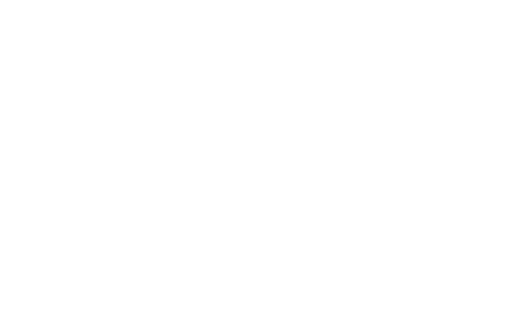
t = 0.00 s
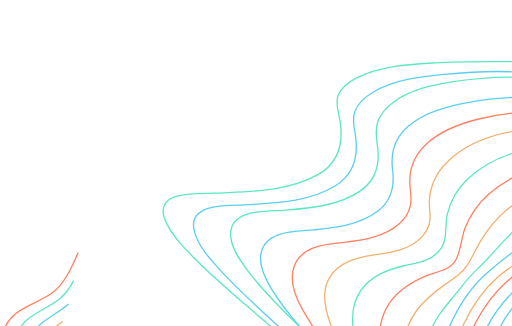
t = 1.00 s
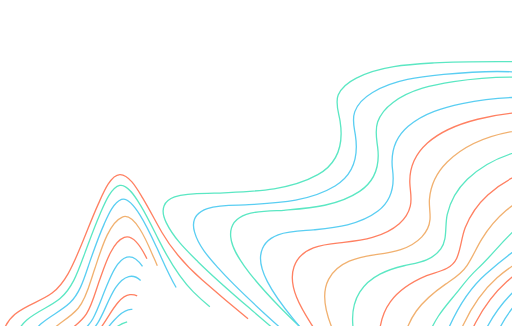
t = 1.47 s
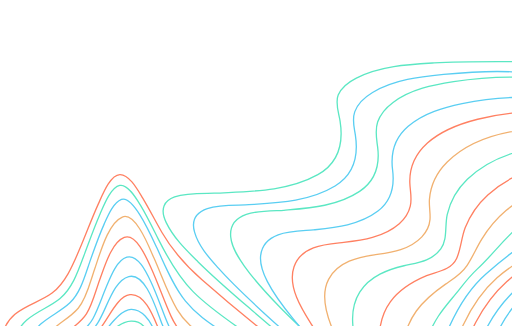
t = 1.94 s
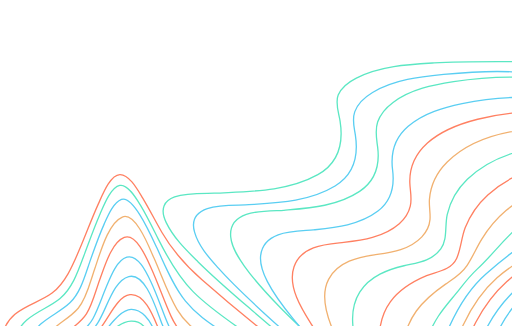
t = 2.42 s
t = 3.00 s: frame unchanged from t = 2.42 s, image omitted

The animated SVG that drew these frames (rendered in a browser with its animation timeline set to each time). Animation: 2 CSS @keyframes rules; one cycle of 3.00 s.

<svg width="780" height="496" viewBox="0 0 780 496" fill="none" xmlns="http://www.w3.org/2000/svg" style="">
<path fill-rule="evenodd" clip-rule="evenodd" d="M510.526 603.472C510.447 581.492 478.815 556.773 465.303 544.03C438.586 518.824 410.8 495.548 383.27 471.901C355.741 448.253 328.138 424.669 301.887 398.708C284.842 381.855 264.814 362.874 253.255 338.81C228.629 287.527 306.272 295.143 326.383 294.021C377.547 291.155 436.233 292.463 484.191 265.758C512.82 249.815 524.236 223.078 518.087 184.109C516.105 171.436 510.239 156.853 515.208 144.507C520.515 131.32 532.724 123.711 542.857 118.609C579.815 100.019 622.308 97.8651 661.412 95.5317C703.578 92.9676 746.14 93.7176 788.009 93.5189C805.762 93.4355 824.303 85.1854 841.209 78.4802C863.372 69.6917 885.273 59.8198 907.252 50.2749C955.607 29.326 1005.43 7.26165 1056.59 1.94109C1088.63 -1.39228 1123.65 3.11418 1148.53 32.1081C1161.03 46.6659 1167.57 68.3071 1174.8 87.5316C1183.54 110.756 1191.94 134.205 1201.25 157.064C1231.24 230.687 1274.06 302.63 1343.56 306.245C1354.08 306.79 1364.4 305.015 1374.87 304.681C1381.53 304.476 1387.46 306.559 1389.94 315.579C1396.17 338.201 1376.59 373.913 1368.57 391.861C1350.99 431.15 1331.17 468.676 1312.61 507.177C1300.32 532.638 1279.06 567.434 1278.84 598.37C1278.64 625.934 1306.98 645.857 1322.41 659.435C1336.87 672.146 1363.07 689.935 1364.65 715.794C1365.42 728.333 1359.03 738.724 1352.35 746.788C1340.65 760.891 1327.18 770.839 1316.65 786.929C1299.4 813.327 1284.98 849.648 1287.32 885.219C1288.95 909.866 1299.82 926.008 1313.65 941.437C1319.46 947.924 1324.17 952.514 1324.48 963.046C1324.98 979.771 1319.91 997.47 1315.74 1012.98C1300.82 1068.47 1279.62 1122.13 1256.04 1172.23C1244.26 1197.27 1231.53 1222.23 1215.91 1243.59C1205.67 1257.62 1191.87 1274.31 1176.27 1274.29C1158.2 1274.29 1139.08 1265.86 1121.51 1259.55C1088.7 1247.76 1056.29 1234.13 1024.01 1220.15C949.361 1187.8 875.409 1152.84 802.16 1115.25C750.565 1088.73 697.875 1062.18 649.366 1026.92C639.906 1020 630.977 1011.92 622.699 1002.81C613.855 993.239 602.88 988.957 591.751 985.765C522.68 965.95 447.01 981.162 377.651 990.7C360.047 993.117 342.442 995.547 324.788 997.239C309.611 998.694 291.442 1002.87 276.691 996.598C247.626 984.258 273.034 938.777 283.777 920.245C321.597 854.994 370.393 799.788 415.621 743.429C437.125 716.589 458.792 689.819 479.127 661.46C489.716 646.716 510.596 622.742 510.526 603.472Z" stroke="#5BE7C3" stroke-width="2" class="iscSzvDp_0"></path>
<path fill-rule="evenodd" clip-rule="evenodd" d="M523.56 599.76C511.967 576.501 491.628 559.31 474.745 543.131C450.45 519.84 425.391 497.843 400.709 475.212C377.37 453.811 353.982 432.166 332.369 407.863C319.19 393.042 302.654 375.319 296.412 353.399C282.871 305.888 355.717 313.096 373.701 311.853C418.41 308.778 469.098 308.073 510.46 283.058C536.287 267.437 546.898 241.531 541.389 205.566C539.486 193.123 536.054 182.499 540.398 170.12C545.421 155.793 556.973 146.861 567.564 140.556C600.74 120.801 639.955 116.605 675.917 113.112C713.069 109.505 751.778 106.961 787.736 109.601C802.115 110.652 818.665 104.687 832.896 100.112C854.791 93.0634 876.464 84.9323 898.25 77.3715C942.528 61.9935 987.955 47.1795 1034.02 45.4943C1067.27 44.2769 1101.95 50.8766 1129.61 76.3847C1157.65 102.252 1170.09 142.35 1185.64 180.468C1212.5 246.369 1248.76 326.494 1310.89 340.418C1320.31 342.532 1329.37 341.385 1338.78 341.904C1343.62 342.167 1349.13 343 1351.58 349.17C1357.95 365.189 1340.49 394.478 1334.62 406.748C1318.38 440.656 1300.13 472.905 1283.12 506.16C1269.61 532.565 1252.48 561.905 1247.26 593.206C1240.92 631.189 1282.35 658.216 1296.92 684.961C1322.19 731.338 1274.32 757.762 1250.73 779.875C1223.63 805.261 1201.26 851.574 1225.56 890.852C1234.85 905.871 1246.28 914.823 1250.43 934.423C1256.92 965.076 1252.01 1000.11 1246.75 1030.41C1238.81 1075.96 1226.26 1121.02 1209.19 1162.18C1196.97 1191.66 1176.68 1237.87 1146.98 1234.41C1126.98 1232.1 1106.65 1223.64 1087.18 1216.17C1058.03 1204.99 1029.24 1192.25 1000.6 1179.01C934.505 1148.54 869.136 1114.93 805.05 1077.98C761.323 1052.75 639.35 949.66 630.172 945.982C602.807 935.025 571.694 936.954 543.482 938.652C505.953 940.907 468.612 946.751 431.301 952.165C413.541 954.728 395.691 957.862 377.836 959.124C365.128 960.021 348.439 960.79 337.307 951.236C315.58 932.597 339.787 889.949 349.797 871.905C380.464 816.59 419.258 768.687 455.631 719.708C473.481 695.661 491.604 671.652 507.807 645.676C514.342 635.187 530.724 614.126 523.56 599.76Z" stroke="#5ACEF2" stroke-width="2" class="iscSzvDp_1"></path>
<path fill-rule="evenodd" clip-rule="evenodd" d="M539.597 587.839C507.938 541.295 464.243 506.679 426.531 467.806C407.603 448.29 388.556 428.242 372.231 404.995C363.738 392.907 353.134 377.621 351.498 360.771C347.126 315.695 412.783 321.79 432.435 320.079C470.43 316.759 513.352 314.24 547.822 291.237C568.881 277.175 579.252 254.095 575.316 223.76C573.571 210.301 570.854 198.867 575.316 185.651C579.837 172.262 589.257 162.814 598.795 155.732C626.205 135.364 660.268 128.852 691.129 124C727.332 118.349 763.807 116.142 800.259 117.398C832.186 118.481 863.959 106.297 895.132 98.2666C936.428 87.6336 978.473 78.3466 1020.73 79.7502C1054.1 80.8655 1087.74 89.6269 1116.27 112.912C1145.26 136.626 1162.69 172.121 1178.41 210.423C1202.17 268.324 1231.77 345.915 1283.89 367.905C1291.47 371.11 1298.54 371.462 1306.35 372.02C1310.15 372.289 1315.05 372.372 1316.94 377.493C1321.47 389.825 1304.72 413.731 1300.04 422.063C1285.12 448.662 1268.94 474.062 1253.65 500.308C1239.37 524.81 1223.82 550.345 1214.95 579.058C1200.84 624.789 1245.96 651.528 1244.7 695.105C1243.91 722.158 1223.88 741.559 1208.01 754.98C1188.48 771.484 1160.35 782.335 1150.58 812.452C1143.3 834.885 1154.72 847.94 1163.52 864.963C1178.43 893.805 1179.45 932.902 1177.9 966.288C1175.81 1011.4 1167.63 1057.18 1153.72 1098.65C1147.41 1117.45 1139.69 1137.01 1128.31 1151.61C1117.66 1165.29 1107.58 1168.8 1093.34 1165.99C1049.75 1157.41 1005.74 1133.47 963.947 1112.09C911.432 1085.22 859.641 1055.56 809.396 1022.18C775.134 999.424 740.1 975.344 710.027 943.9C702.189 935.703 694.163 926.794 688.432 915.981C684.099 907.854 682.26 901.144 674.958 896.503C653.313 882.756 623.206 886.351 600.015 887.78C562.932 890.056 526.028 896.113 489.174 901.567C467.668 904.771 427.155 914.853 409.982 890.671C395.159 869.79 413.046 834.186 422.183 815.791C445.295 769.273 475.025 728.446 502.609 686.407C515.251 667.141 528.388 647.727 538.829 626.308C541.496 620.847 545.769 613.611 546.503 606.977C547.326 599.376 543.484 593.575 539.597 587.839Z" stroke="#5BE7C3" stroke-width="2" class="iscSzvDp_2"></path>
<path fill-rule="evenodd" clip-rule="evenodd" d="M542.319 598.666C513.065 557.512 477.822 523.703 446.416 485.192C432.334 467.925 418.114 449.811 407.384 428.747C401.613 417.419 395.484 403.161 397.076 389.081C401.643 348.672 455.643 352.321 477.46 349.955C509.877 346.478 547.118 342.976 575.782 321.187C594.559 306.915 601.6 285.838 598.094 258.654C594.331 229.495 602.745 208.329 621.894 192.062C645.902 171.684 676.207 163.378 704.083 157.477C737.667 150.401 771.677 147.264 805.697 148.105C838.784 148.926 870.839 141.755 903.708 137.092C947.286 130.915 992.262 127.869 1035.35 140.53C1072.86 151.556 1106.75 175.853 1132.15 213.428C1158.68 252.644 1171.82 302.053 1193.36 345.439C1206.8 372.501 1225.53 408.298 1250.64 418.818C1259.02 422.326 1274.28 417.593 1267.59 434.853C1263.77 444.725 1256.61 453.384 1250.96 461.453C1241.83 474.493 1232.39 487.174 1223.1 500.035C1203.31 527.449 1182.11 555.447 1167.28 587.909C1148.59 628.781 1176.37 660.236 1172.99 701.678C1171.17 723.981 1159.18 741.78 1146.49 755.763C1138.29 764.82 1129.31 772.665 1120.14 779.983C1110.57 787.629 1099.24 793.453 1090.89 803.337C1078.99 817.404 1084.15 834.055 1086.39 852.239C1090.31 884.196 1091.18 916.658 1088.95 948.889C1086.24 988.394 1079.87 1029.03 1066.44 1064.93C1061.22 1078.91 1054.61 1093.72 1044.79 1103.09C1034.96 1112.46 1024.8 1111.82 1013.55 1109C980.164 1100.66 946.85 1081.26 915.181 1062.87C875.545 1039.85 836.687 1014.12 799.579 984.853C773.964 964.649 748.266 942.821 726.836 915.426C720.604 907.453 714.673 898.916 709.879 889.384C706.586 882.848 704.821 874.413 700.051 869.5C685.127 854.164 655.164 858.743 637.661 859.635C602.73 861.412 568.35 869.859 533.463 871.912C514.424 873.034 484.605 875.857 470.622 854.888C457.473 835.178 469.383 804.133 477.241 785.14C492.687 747.797 513.437 714.526 532.035 679.812C539.681 665.528 548.061 650.583 553.014 634.271C557.417 619.737 549.816 609.217 542.319 598.666Z" stroke="#5ACEF2" stroke-width="2" class="iscSzvDp_3"></path>
<path fill-rule="evenodd" clip-rule="evenodd" d="M549.514 599.344C526.229 563.13 498.158 530.983 474.704 494.18C460.976 472.627 437.334 436.393 447.951 406.008C459.599 372.619 500.199 371.709 523.667 369.019C551.6 365.817 584.402 361.442 608.306 340.594C615.867 334.003 622.307 325.279 625.037 313.789C627.96 301.491 624.765 290.731 624.348 278.42C623.476 252.595 635.396 231.862 651.171 217.624C673.465 197.493 701.343 187.975 727.675 181.339C757.507 173.855 787.835 170.165 818.224 170.323C847.266 170.451 876.001 169.618 905.073 168.657C943.092 167.376 981.646 169.445 1018.53 182.505C1054.86 195.379 1087.89 219.507 1113.83 254.997C1139.14 289.629 1156.22 331.96 1171.18 375.078C1179.66 399.552 1194 436.124 1214.24 448.486C1223.25 453.988 1232.08 453.61 1222.51 467.919C1210.45 485.936 1194.21 500.392 1180.25 515.803C1160.11 538.041 1139.46 560.715 1122.56 587.155C1111.77 604.038 1106.95 620.422 1107.7 642.283C1108.27 658.936 1110.88 675.416 1109.56 692.133C1106.47 731.37 1082.58 758.278 1061.45 783.334C1047.86 799.449 1035.45 811.74 1028.46 834.664C1020.19 861.757 1016.71 891.233 1011.18 919.364C1005.11 950.255 998.094 982.389 984.837 1009.6C973.036 1033.82 958.683 1044.68 937.201 1038.16C903.695 1027.99 870.67 1002.93 840.925 979.75C810.649 956.167 780.894 929.65 755.805 897.235C742.26 879.73 733.016 859.176 720.987 840.371C705.856 816.762 671.627 825.703 651.285 827.702C617.516 831.019 511.262 855.845 521.066 775.437C525.159 741.874 541.275 710.9 553.061 681.283C557.946 668.992 565.016 654.241 566.121 640.156C567.325 624.816 556.514 610.245 549.514 599.344Z" stroke="#FF8062" stroke-width="2" class="iscSzvDp_4"></path>
<path fill-rule="evenodd" clip-rule="evenodd" d="M561.808 602.411C544.014 569.594 522.719 538.591 507.45 503.146C497.546 480.191 487.819 449.521 500.596 425.233C515.018 397.824 546.817 391.435 570.183 387.943C594.256 384.348 622.995 381.323 642.671 360.541C648.931 353.921 654.091 344.994 655.052 334.305C655.978 324.051 653.363 313.798 654.23 303.359C656.171 279.917 667.161 260.602 681.33 246.594C723.242 205.151 785.622 195.935 836.191 194.852C861.503 194.314 887.553 197.14 913.028 199.165C946.085 201.793 979.192 207.432 1010.72 221.024C1077.75 249.913 1122.68 313.984 1154.06 393.71C1163.93 418.805 1171.49 445.958 1186.97 466.125C1194.94 476.538 1193.2 484.017 1185.04 493.514C1172.29 508.356 1156.74 519.699 1142.58 532.086C1122.45 549.703 1101.89 567.582 1084.08 588.685C1071.81 603.232 1063.1 617.247 1060.46 639.061C1058.57 654.614 1059.01 670.462 1057.88 686.111C1055.72 715.839 1048.32 745.344 1035.23 770.003C1024.83 789.549 1012.45 807.312 999.656 824.25C983.02 846.301 968.951 868.705 956.317 894.876C939.568 929.52 916.034 993.424 876.583 976.512C833.071 957.851 792.288 910.436 764.372 864.494C754.997 849.069 747.301 830.152 734.657 818.777C715.729 801.776 696.524 802.372 674.01 802.442C640.304 802.538 566.959 812.003 566.166 746.689C565.854 720.812 574.511 696.345 578.656 671.455C583.331 643.579 573.961 624.777 561.808 602.411Z" stroke="#F1B170" stroke-width="2" class="iscSzvDp_5"></path>
<path fill-rule="evenodd" clip-rule="evenodd" d="M575.061 605.341C557.461 562.57 517.993 492.287 548.011 444.725C563.868 419.59 591.914 410.145 615.441 404.516C634.375 399.962 657.208 398.253 671.513 378.951C682.028 364.76 677.36 344.108 681.389 326.343C686.389 304.32 697.865 286.3 711.967 272.756C751.375 234.902 806.169 223.286 853.575 220.814C902.81 218.252 957.059 230.234 1003.39 253.282C1061.16 282.029 1104.43 336.462 1134.7 405.393C1140.29 418.117 1145.36 431.175 1150.72 444.053C1154.32 452.692 1159.66 461.049 1162.5 470.136C1167.23 485.288 1161.66 497.673 1152.73 507.548C1139.89 521.764 1124.11 531.882 1109.47 542.551C1089.45 557.152 1068.98 571.49 1050.35 588.621C1037.83 600.148 1024.73 612.565 1020.25 632.564C1017.19 646.204 1016.56 660.651 1016.67 674.778C1016.91 705.069 1015.68 729.564 1004.75 757.305C986.76 802.85 959.1 843.802 929.88 877.877C906.947 904.62 870.661 946.162 837.248 928.282C807.269 912.273 789.733 873.952 769.982 842.97C760.379 827.908 749.592 814.152 736.916 803.439C720.936 789.933 705.892 784.266 686.959 782.056C655.092 778.336 607.042 777.369 597.191 727.931C593.554 709.686 595.63 690.788 593.723 672.307C591.23 647.869 583.941 626.916 575.061 605.341Z" stroke="#5BE7C3" stroke-width="2" class="iscSzvDp_6"></path>
<path fill-rule="evenodd" clip-rule="evenodd" d="M593.363 606.926C580.83 560.126 564.365 501.145 594.636 459.55C609.298 439.4 629.923 428.136 649.884 419.718C664.18 413.686 686.88 411.91 695.645 393.363C702.082 379.714 702.974 360.885 708.797 346.261C716.799 326.156 728.922 309.597 743.144 296.633C780.194 262.854 828.45 249.801 872.458 246.063C968.08 237.954 1065.37 302.544 1116.54 408.813C1131.8 440.49 1151.49 474.205 1126.84 506.568C1099.92 541.874 1059.37 558.414 1027.24 583.5C1014.96 593.078 999.321 604.592 992.473 621.934C988.353 632.359 988.07 645.437 987.882 656.913C987.387 686.14 985.51 712.426 976.424 739.698C962.39 781.844 940.012 820.727 914.653 852.577C892.538 880.349 860.999 912.987 828.881 892.966C804.255 877.579 788.637 844.922 769.503 820.849C748.209 794.038 721.875 775.971 692.956 767.144C664.824 758.578 633.969 752.802 619.143 716.413C614.057 703.931 608.744 687.769 606.837 673.953C603.759 651.174 599.253 628.758 593.363 606.926V606.926Z" stroke="#FF8062" stroke-width="2" class="iscSzvDp_7"></path>
<path fill-rule="evenodd" clip-rule="evenodd" d="M613.77 607.251C607.971 559.993 607.327 510.716 634.267 473.469C646.84 456.093 662.733 443.748 678.804 432.563C690.629 424.333 702.84 417.391 711.671 403.899C719.853 391.406 726.073 376.901 733.972 364.082C744.392 347.094 756.861 332.387 770.897 320.528C806.084 290.858 848.887 276.981 889.836 272.167C909.659 269.828 931.162 268.61 950.852 274.988C969.867 281.141 988.669 290.871 1006.15 302.216C1043.32 326.31 1075.53 361.595 1098.89 406.206C1114.9 436.806 1123.56 466.559 1102.82 497.601C1079.44 532.592 1042.79 551.898 1012.58 574.607C991.861 590.183 968.638 605.45 964.767 638.55C961.685 664.887 959.182 689.885 951.208 714.78C939.341 751.501 921.892 784.764 899.896 812.598C879.781 837.954 854.333 859.471 825.56 845.928C802.763 835.179 785.076 811.098 765.159 793.881C742.962 774.652 718.574 764.051 692.894 755.526C669.815 747.834 648.083 736.015 633.167 710.921C630.114 705.793 626.907 700.211 624.553 694.474C621.55 687.154 621.783 679.898 621.193 671.694C619.657 650.042 616.391 628.64 613.77 607.251Z" stroke="#F1B170" stroke-width="2" class="iscSzvDp_8"></path>
<path fill-rule="evenodd" clip-rule="evenodd" d="M636.27 603.391C636.765 558.503 645.112 516.08 667.972 481.097C677.745 466.133 689.416 453.806 700.17 440.093C708.828 429.038 717.012 418.766 726.968 409.656C750.586 388.085 769.781 360.171 794.88 340.962C828.385 315.283 866.765 301.088 904.847 295.413C923.442 292.639 942.652 291.67 961.465 294.803C977.623 297.493 993.098 306.937 1007.45 316.599C1035.59 335.525 1062.91 362.424 1081.18 396.457C1121.45 471.487 1042.04 526.037 1001.29 557.983C982.542 572.678 953.901 589.698 946.223 618.806C940.735 639.6 937.391 660.747 930.323 680.9C911.336 735.02 872.793 798.674 821.431 790.2C799.452 786.579 779.42 771.871 758.903 761.997C737.776 751.828 715.971 746.159 694.013 739.938C673.49 734.128 657.134 725.859 643.879 703.691C637.543 693.104 638.103 680.431 637.538 667.443C636.617 646.11 636.047 624.654 636.27 603.391Z" stroke="#5BE7C3" stroke-width="2" class="iscSzvDp_9"></path>
<path fill-rule="evenodd" clip-rule="evenodd" d="M656.759 597.639C665.01 529.884 695.657 455.914 740.719 416.566C793.726 370.279 851.15 331.302 914.481 320.097C943.843 314.901 976.007 312.345 1003.71 329.335C1024.8 342.257 1049.29 361.573 1060.89 388.736C1089.28 455.178 1026.14 508.07 990.16 538.808C970.79 555.356 946.134 571.481 931.535 595.646C923.065 609.657 918.741 628.191 911.903 643.58C891.179 690.212 857.066 727.825 814.573 734.552C794.926 737.659 775.134 733.815 755.636 730.759C735.676 727.633 715.468 725.935 695.632 721.572C679.798 718.087 661.138 712.187 655.306 690.27C647.952 662.652 653.392 625.308 656.759 597.639Z" stroke="#5ACEF2" stroke-width="2" class="iscSzvDp_10"></path>
<path fill-rule="evenodd" clip-rule="evenodd" d="M676.85 586.757C688.884 523.055 714.368 460.919 757.209 422.89C779.928 402.725 806.301 388.805 831.621 375.052C860.322 359.465 890.309 347.365 920.936 341.364C959.07 333.888 1020.83 327.149 1040.76 383.349C1060.53 439.131 1010.56 488.502 981.01 516.637C962.064 534.661 941.788 551.203 923.687 570.907C913.871 581.589 906.31 593.931 898.004 606.46C875.047 641.174 842.32 668.655 808.962 683.325C776.631 697.546 736.635 703.843 702.508 699.143C687.782 697.123 677.257 690.307 672.804 670.931C666.633 643.995 671.875 613.071 676.85 586.757Z" stroke="#F1B170" stroke-width="2" class="iscSzvDp_11"></path>
<path fill-rule="evenodd" clip-rule="evenodd" d="M696.814 569.599C708.769 513.513 734.556 462.285 772.169 428.623C814.332 390.888 868.624 369.919 918.525 359.256C945.049 353.592 1002.53 338.236 1016.05 382.185C1029.57 426.133 990.484 469.443 967.989 493.285C940.688 522.177 911.252 550.074 881.852 575.997C856.307 598.536 829.05 621.58 801.382 638.986C785.777 648.86 769.522 656.922 752.808 663.076C740.432 667.597 724.695 674.34 711.72 670.975C678.992 662.476 691.096 596.416 696.814 569.599Z" stroke="#FF8062" stroke-width="2" class="iscSzvDp_12"></path>
<path fill-rule="evenodd" clip-rule="evenodd" d="M721.457 552.804C747.688 446.737 830.797 394.572 910.817 376.389C929.412 372.169 981.538 356.951 991.932 389.352C1002 420.767 969.972 458.022 954.975 475.673C908.506 530.368 851.094 570.922 796.691 611.098C779.71 623.638 749.084 650.851 728.019 638.298C705.149 624.644 716.022 574.797 721.457 552.804Z" stroke="#5ACEF2" stroke-width="2" class="iscSzvDp_13"></path>
<path fill-rule="evenodd" clip-rule="evenodd" d="M748.326 532.387C771.138 454.278 837.489 409.479 898.492 394.71C913.434 391.097 951.381 379.846 962.698 401.643C973.17 421.806 948.178 451.023 938.828 462.633C918.012 488.486 893.343 509.783 868.971 530.254C846.437 549.193 823.66 568.607 799.949 584.625C787.46 593.057 764.037 611.048 749.845 598.029C734.566 584.023 743.261 549.732 748.326 532.387Z" stroke="#5ACEF2" stroke-width="2" class="iscSzvDp_14"></path>
<path fill-rule="evenodd" clip-rule="evenodd" d="M777.935 509.567C795.322 458.558 841.889 425.434 882.967 414.427C894.02 411.472 917.909 403.805 927.234 417.428C935.818 429.973 921.983 448.365 915.843 456.859C888.63 494.508 848.779 528.138 812.266 548.793C803.086 553.986 786.583 564.179 777.14 553.697C767.453 542.934 773.941 521.279 777.935 509.567Z" stroke="#5BE7C3" stroke-width="2" class="iscSzvDp_15"></path>
<path fill-rule="evenodd" clip-rule="evenodd" d="M14.8456 663.572C14.2172 613.531 -6.34107 561.524 3.81187 510.535C12.149 468.658 54.1214 465.162 79.3009 446.189C99.3099 431.116 110.665 404.414 121.486 378.795C131.209 355.795 139.941 332.103 150.183 309.48C156.814 294.855 168.199 266.137 182.577 265.618C196.342 265.119 208.964 287.498 216.959 300.727C227.384 317.971 236.627 336.355 246.75 353.874C263.81 383.425 284.279 405.298 307.717 426C334.389 449.555 361.502 472.306 389.055 494.252C409.341 510.458 429.765 526.543 449.265 544.35C461.496 555.524 488.491 576.488 488.615 597.087C488.674 606.916 481.475 617.802 476.621 625.658C468.408 638.958 459.047 651.118 449.656 663.015C432.165 685.176 413.932 706.332 395.898 727.745C372.489 755.535 350.13 782.87 329.552 814.419C308.276 847.075 287.951 880.807 267.209 914.078C253.163 936.618 239.131 961.93 218.869 975.761C193.492 993.049 172.661 974.819 146.997 974.608C124.92 974.422 126.548 908.239 123.742 889.836C120.927 871.209 114.722 853.869 112.318 835.197C109.319 811.889 109.28 788.044 108.543 764.486C107.647 735.672 107.291 708.241 83.4867 697.253C69.9396 691.01 55.2842 689.697 41.262 685.957C32.1778 683.531 15.0435 679.381 14.8456 663.572Z" stroke="#FF8062" stroke-width="2" class="iscSzvDp_16"></path>
<path fill-rule="evenodd" clip-rule="evenodd" d="M25.6993 654.674C23.3852 612.727 9.71341 559.038 22.6419 515.738C33.6873 478.736 68.2309 473.939 91.4912 454.501C110.693 438.469 119.241 412.234 128.839 386.46C136.54 365.785 144.008 344.911 152.749 324.897C159.191 310.147 169.027 285.246 182.421 282.193C194.463 279.448 207.376 301.432 214.135 312.616C223.997 328.943 232.431 346.675 241.142 364.034C256.449 394.528 272.123 421.949 294.526 444.35C317.028 466.846 341.646 483.667 366.527 501.174C385.991 514.872 405.357 528.968 423.85 544.782C437.626 556.556 457.432 571.626 463.735 592.622C468.725 609.232 443.418 636.794 435.956 646.523C420.594 666.525 404.316 685.302 388.008 703.963C368.127 726.703 347.612 746.59 330.055 772.53C298.654 818.908 272.405 876.663 231.999 911.132C207.629 931.923 180.509 937.239 153.403 934.129C142.67 932.897 140.093 913.293 138.74 901.859C136.49 882.864 136.208 863.542 134.479 844.47C132.858 826.616 129.261 809.654 126.362 792.147C123.428 774.409 122.606 756.235 120.445 738.375C119.107 727.287 117.784 714.384 111.932 705.47C105.876 696.242 95.8865 692.375 87.1552 689.438C70.7581 683.974 27.3345 684.276 25.6993 654.674Z" stroke="#5BE7C3" stroke-width="2" class="iscSzvDp_17"></path>
<path fill-rule="evenodd" clip-rule="evenodd" d="M39.6684 637.112C35.7765 598.608 30.3279 550.652 46.1829 515.177C59.1426 486.171 86.7823 479.914 106.524 461.014C122.945 445.297 129.147 420.3 137.297 397.071C143.985 378.018 150.708 358.881 158.814 340.75C164.962 327 172.884 308.356 185.091 303.559C195.527 299.46 207.316 317.822 213.102 326.961C222.953 342.537 230.985 359.989 238.962 377.211C252.011 405.391 264.019 435.492 282.591 458.414C300.637 480.657 322.074 493.786 343.914 508.548C360.641 519.859 377.265 531.604 393.025 545.092C405.127 555.442 420.125 567.707 426.431 584.928C431.885 599.781 417.884 617.361 410.888 627.839C399.337 645.131 386.516 660.995 373.874 676.923C360.23 694.106 345.118 709.957 331.916 727.563C304.152 764.613 281.971 805.634 247.752 834.019C225.591 852.406 195.77 869.109 169.573 866.106C150.733 863.941 151.972 810.002 150.163 792.768C147.188 764.588 141.442 734.98 132.315 709.022C124.476 686.779 105.85 679.92 88.7159 674.931C77.9823 671.799 66.733 670.108 56.3514 665.267C44.3337 659.656 41.2995 653.252 39.6684 637.112Z" stroke="#5ACEF2" stroke-width="2" class="iscSzvDp_18"></path>
<path fill-rule="evenodd" clip-rule="evenodd" d="M52.6983 619.066C50.3811 586.513 50.9021 548.018 65.9122 519.859C79.0664 495.193 102.487 488.699 119.145 469.269C132.145 454.11 137.251 429.393 144.242 409.346C152.787 384.835 164.76 339.564 186.315 330.34C206.367 321.765 227.336 376.542 234.595 392.877C246.087 418.731 255.699 447.083 269.637 470.958C281.64 491.513 297.722 502.875 314.791 515.086C336.555 530.682 369.597 549.174 381.233 579.569C389.906 602.218 361.702 635.888 352.071 651.581C341.998 667.973 334.411 687.403 324.016 703.217C307.611 728.172 281.03 748.264 259.083 763.596C237.746 778.511 210.039 795.019 185.834 794.036C169.926 793.393 166.899 761.611 163.505 746.086C158.642 724.016 152.177 704.238 138.288 689.227C124.151 673.946 107.489 666.746 89.9729 660.445C80.9818 657.233 70.7253 654.728 62.6819 648.24C53.795 641.181 53.5915 631.578 52.6983 619.066Z" stroke="#F1B170" stroke-width="2" class="iscSzvDp_19"></path>
<path fill-rule="evenodd" clip-rule="evenodd" d="M68.5747 600.3C68.7032 572.177 73.6739 542.187 88.4127 520.493C100.688 502.424 119.903 496.384 131.655 477.912C140.963 463.287 145.701 442.757 151.933 425.774C159.555 404.963 170.332 368.607 189.285 361.384C207.782 354.353 224.143 394.397 231.236 410.242C241.622 433.476 250.03 458.104 260.511 481.274C268.721 499.452 278.761 511.168 292.13 522.884C307.823 536.645 329.719 551.889 338.102 574.657C344.146 591.141 329.516 617.481 324.204 632.003C320.643 641.757 317.384 651.664 315.593 662.236C314.199 670.468 314.06 678.087 310.019 685.157C299.846 702.938 277.54 705.259 262.405 711.12C242.305 718.899 220.978 727.738 199.943 729.426C187.014 730.48 180.417 715.07 173.037 704.23C164.318 691.414 151.973 682.197 141.191 672.527C126.961 659.743 111.476 651.792 95.4557 643.649C88.2297 639.974 79.7425 636.369 74.1438 629.063C68.2977 621.489 68.5301 610.45 68.5747 600.3Z" stroke="#FF8062" stroke-width="2" class="iscSzvDp_20"></path>
<path fill-rule="evenodd" clip-rule="evenodd" d="M85.2493 583.603C87.804 559.983 95.7651 537.408 109.212 520.71C119.52 507.891 133.209 500.673 141.482 485.271C149.191 470.913 154.563 454.587 160.93 439.236C167.668 423.007 177.679 395.881 193.22 391.464C209.969 386.708 222.871 414.071 230.015 429.237C239.041 448.402 245.898 469.022 253.968 488.847C260.048 503.624 267.803 517.138 276.975 528.94C286.595 541.382 299.641 553.297 304.508 570.405C308.81 585.558 300.76 603.89 299.339 619.254C297.819 635.669 300.482 652.911 292.056 667.006C274.678 696.074 231.065 690.684 206.132 691.306C181.531 691.947 161.752 674.16 141.844 657.238C128.694 646.066 115 636.605 101.518 626.195C87.7743 615.575 83.0015 604.39 85.2493 583.603Z" stroke="#5ACEF2" stroke-width="2" class="iscSzvDp_21"></path>
<path fill-rule="evenodd" clip-rule="evenodd" d="M100.741 570.086C108.296 535.867 131.892 517.68 148.76 491.821C162.562 470.651 172.911 426.809 196.155 421.01C222.544 414.428 238.343 472.517 247.517 494.932C257.698 519.791 275.829 540.012 283.369 566.327C287.332 580.139 283.929 593.027 281.819 606.832C279.505 621.991 277.766 637.49 269.78 649.692C254.061 673.704 223.362 673.537 201.252 674.198C178.365 674.884 158.118 658.429 139.883 642.007C120.542 624.615 93.0033 605.177 100.741 570.086Z" stroke="#5ACEF2" stroke-width="2" class="iscSzvDp_22"></path>
<path fill-rule="evenodd" clip-rule="evenodd" d="M113.395 560.806C121.908 536.427 139.797 516.607 154.312 497.896C166.428 482.298 179.462 450.897 197.934 448.659C219.646 446.019 232.804 479.549 241.347 500.109C249.755 520.312 261.87 541.643 266.526 563.816C271.381 586.914 258.452 618.022 246.122 634.366C232.37 652.592 209.87 659.326 190.564 658.599C170.35 657.859 151.802 642.797 136.493 627.173C120.126 610.471 103.495 589.108 113.395 560.806Z" stroke="#FF8062" stroke-width="2" class="iscSzvDp_23"></path>
<path fill-rule="evenodd" clip-rule="evenodd" d="M125.136 556.214C133.268 535.937 147.363 518.784 160.359 503.483C170.389 491.671 185.189 471.585 199.658 471.093C215.577 470.55 229.068 487.409 235.396 504.69C241.635 521.735 248.208 543.105 249.142 561.804C251.17 602.525 209.883 648.139 178.88 644.428C149.486 640.908 108.923 596.616 125.136 556.214Z" stroke="#5ACEF2" stroke-width="2" class="iscSzvDp_24"></path>
<path fill-rule="evenodd" clip-rule="evenodd" d="M135.994 553.981C147.212 527.561 174.461 489.896 199.687 489.002C228.643 487.979 235.912 529.893 232.138 560.268C228.304 591.269 194.92 636.141 168.3 630.078C142.32 624.161 122.7 585.314 135.994 553.981Z" stroke="#5BE7C3" stroke-width="2" class="iscSzvDp_25"></path>
<style data-made-with="vivus-instant">.iscSzvDp_0{stroke-dasharray:4402 4404;stroke-dashoffset:4403;animation:iscSzvDp_draw 2000ms linear 0ms forwards;}.iscSzvDp_1{stroke-dasharray:4015 4017;stroke-dashoffset:4016;animation:iscSzvDp_draw 2000ms linear 40ms forwards;}.iscSzvDp_2{stroke-dasharray:3581 3583;stroke-dashoffset:3582;animation:iscSzvDp_draw 2000ms linear 80ms forwards;}.iscSzvDp_3{stroke-dasharray:3124 3126;stroke-dashoffset:3125;animation:iscSzvDp_draw 2000ms linear 120ms forwards;}.iscSzvDp_4{stroke-dasharray:2693 2695;stroke-dashoffset:2694;animation:iscSzvDp_draw 2000ms linear 160ms forwards;}.iscSzvDp_5{stroke-dasharray:2339 2341;stroke-dashoffset:2340;animation:iscSzvDp_draw 2000ms linear 200ms forwards;}.iscSzvDp_6{stroke-dasharray:2080 2082;stroke-dashoffset:2081;animation:iscSzvDp_draw 2000ms linear 240ms forwards;}.iscSzvDp_7{stroke-dasharray:1871 1873;stroke-dashoffset:1872;animation:iscSzvDp_draw 2000ms linear 280ms forwards;}.iscSzvDp_8{stroke-dasharray:1663 1665;stroke-dashoffset:1664;animation:iscSzvDp_draw 2000ms linear 320ms forwards;}.iscSzvDp_9{stroke-dasharray:1472 1474;stroke-dashoffset:1473;animation:iscSzvDp_draw 2000ms linear 360ms forwards;}.iscSzvDp_10{stroke-dasharray:1300 1302;stroke-dashoffset:1301;animation:iscSzvDp_draw 2000ms linear 400ms forwards;}.iscSzvDp_11{stroke-dasharray:1146 1148;stroke-dashoffset:1147;animation:iscSzvDp_draw 2000ms linear 440ms forwards;}.iscSzvDp_12{stroke-dasharray:995 997;stroke-dashoffset:996;animation:iscSzvDp_draw 2000ms linear 480ms forwards;}.iscSzvDp_13{stroke-dasharray:839 841;stroke-dashoffset:840;animation:iscSzvDp_draw 2000ms linear 520ms forwards;}.iscSzvDp_14{stroke-dasharray:662 664;stroke-dashoffset:663;animation:iscSzvDp_draw 2000ms linear 560ms forwards;}.iscSzvDp_15{stroke-dasharray:463 465;stroke-dashoffset:464;animation:iscSzvDp_draw 2000ms linear 600ms forwards;}.iscSzvDp_16{stroke-dasharray:1847 1849;stroke-dashoffset:1848;animation:iscSzvDp_draw 2000ms linear 640ms forwards;}.iscSzvDp_17{stroke-dasharray:1686 1688;stroke-dashoffset:1687;animation:iscSzvDp_draw 2000ms linear 680ms forwards;}.iscSzvDp_18{stroke-dasharray:1455 1457;stroke-dashoffset:1456;animation:iscSzvDp_draw 2000ms linear 720ms forwards;}.iscSzvDp_19{stroke-dasharray:1207 1209;stroke-dashoffset:1208;animation:iscSzvDp_draw 2000ms linear 760ms forwards;}.iscSzvDp_20{stroke-dasharray:977 979;stroke-dashoffset:978;animation:iscSzvDp_draw 2000ms linear 800ms forwards;}.iscSzvDp_21{stroke-dasharray:809 811;stroke-dashoffset:810;animation:iscSzvDp_draw 2000ms linear 840ms forwards;}.iscSzvDp_22{stroke-dasharray:677 679;stroke-dashoffset:678;animation:iscSzvDp_draw 2000ms linear 880ms forwards;}.iscSzvDp_23{stroke-dasharray:561 563;stroke-dashoffset:562;animation:iscSzvDp_draw 2000ms linear 920ms forwards;}.iscSzvDp_24{stroke-dasharray:463 465;stroke-dashoffset:464;animation:iscSzvDp_draw 2000ms linear 960ms forwards;}.iscSzvDp_25{stroke-dasharray:378 380;stroke-dashoffset:379;animation:iscSzvDp_draw 2000ms linear 1000ms forwards;}@keyframes iscSzvDp_draw{100%{stroke-dashoffset:0;}}@keyframes iscSzvDp_fade{0%{stroke-opacity:1;}94.44444444444444%{stroke-opacity:1;}100%{stroke-opacity:0;}}</style></svg>
